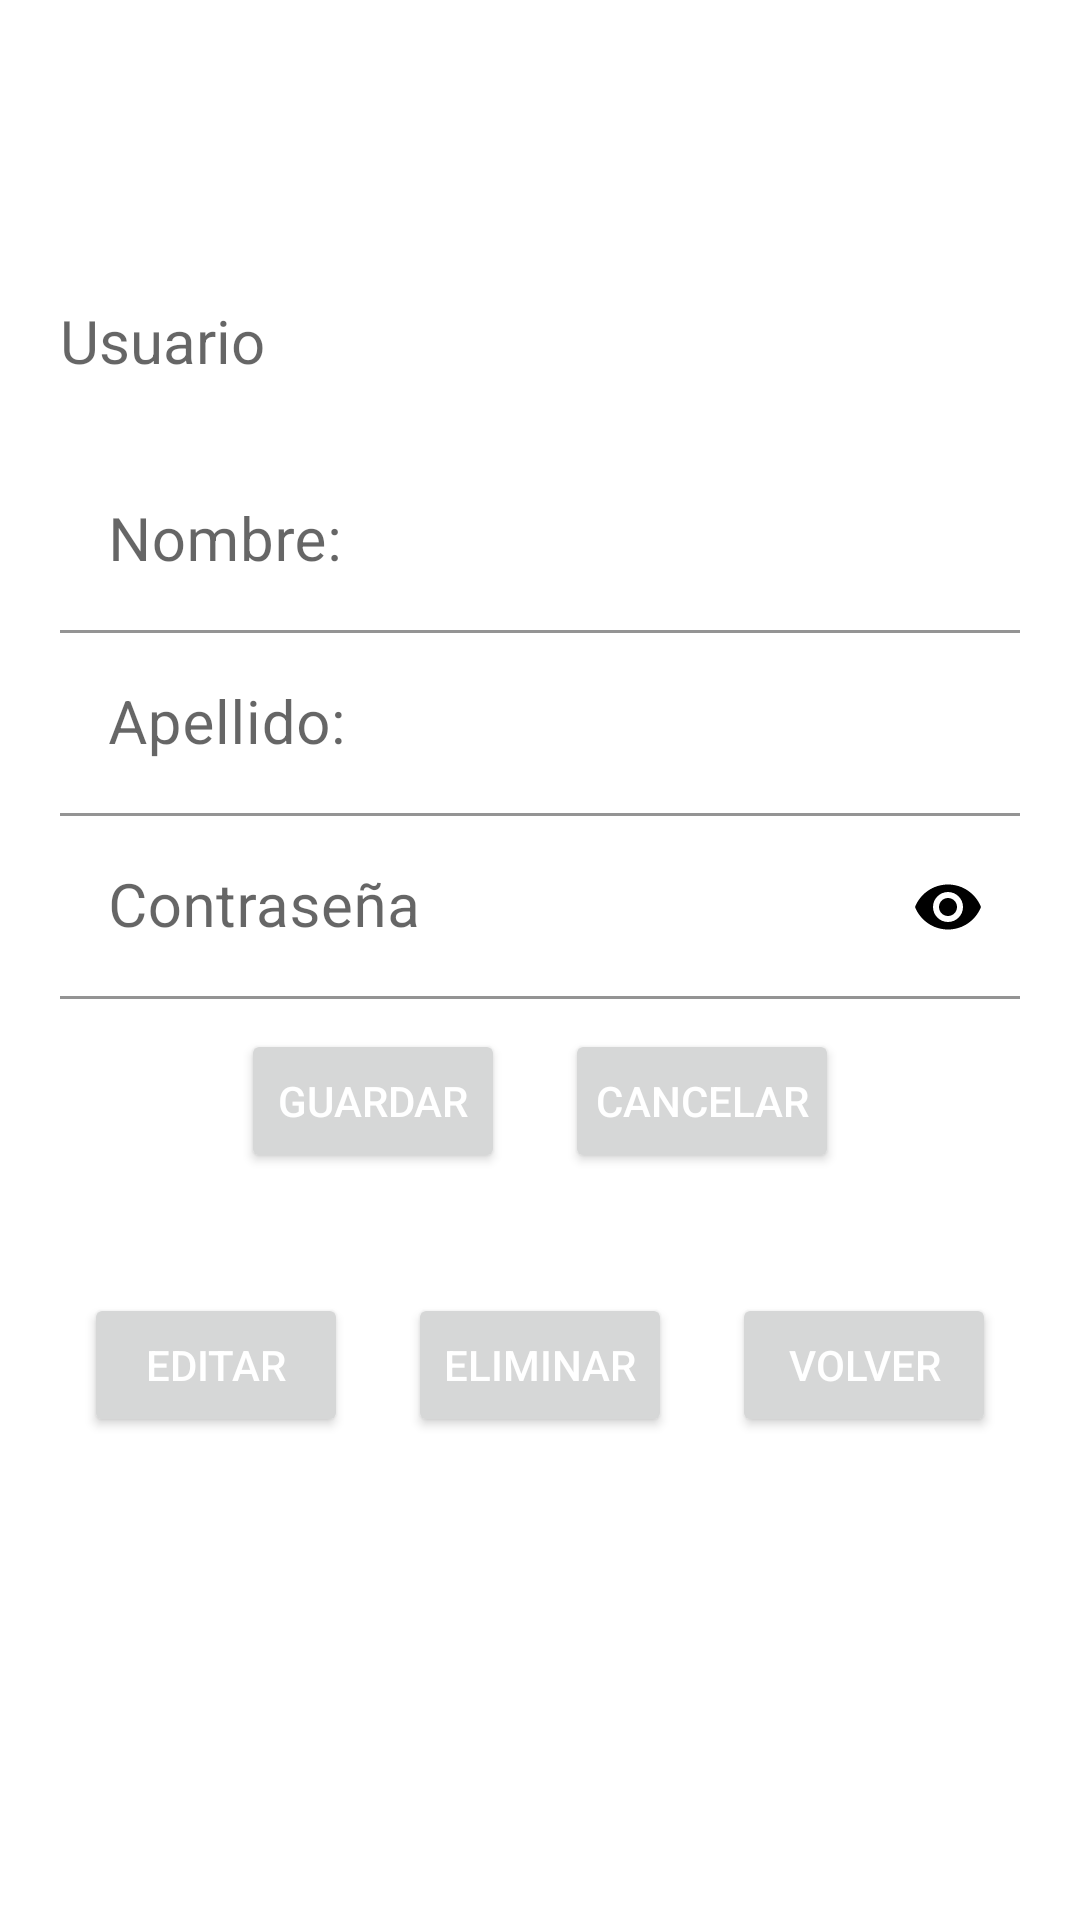

This screen was rendered from an Android layout file. Write that file and the resources it references.
<!-- AndroidManifest.xml: application theme Theme.GestionEmpresarial -->
<!-- res/layout/activity_my_profile.xml -->
<?xml version="1.0" encoding="utf-8"?>
<LinearLayout
    xmlns:android="http://schemas.android.com/apk/res/android"
    android:layout_width="match_parent"
    android:layout_height="match_parent"
    xmlns:app="http://schemas.android.com/apk/res-auto"
    android:orientation="vertical"
    android:gravity="center">

    <LinearLayout
        android:layout_width="match_parent"
        android:layout_height="match_parent"
        android:layout_gravity="center"
        android:orientation="vertical">
    <LinearLayout
        android:id="@+id/ll_noeditable"
        android:layout_width="match_parent"
        android:layout_height="wrap_content"
        android:orientation="vertical"
        android:gravity="center"
        android:layout_gravity="center"
        android:paddingLeft="@dimen/padding_20"
        android:paddingRight="@dimen/padding_20"
        android:paddingTop="100dp"
        android:paddingBottom="@dimen/padding_20"
        android:visibility="gone">
        <TextView
            android:id="@+id/tv_usuario"
            android:layout_width="match_parent"
            android:layout_height="wrap_content"
            android:textSize="@dimen/padding_20"
            android:hint="@string/usuario"/>
        <TextView
            android:id="@+id/tv_nombre"
            android:layout_width="match_parent"
            android:layout_height="wrap_content"
            android:textSize="@dimen/padding_20"
            android:hint="@string/nombre"/>
        <TextView
            android:id="@+id/tv_apellido"
            android:layout_width="match_parent"
            android:layout_height="wrap_content"
            android:textSize="@dimen/padding_20"
            android:hint="@string/apellido"/>
        <TextView
            android:id="@+id/tv_password"
            android:layout_width="match_parent"
            android:layout_height="wrap_content"
            android:textSize="@dimen/padding_20"
            android:inputType="textPassword"
            android:hint="@string/password"/>
    </LinearLayout>
    <LinearLayout
        android:id="@+id/ll_editable"
        android:layout_width="match_parent"
        android:layout_height="wrap_content"
        android:orientation="vertical"
        android:layout_gravity="center"
        android:paddingLeft="@dimen/padding_20"
        android:paddingRight="@dimen/padding_20"
        android:gravity="center"
        android:paddingTop="100dp"
        android:paddingBottom="@dimen/padding_20">
        <com.google.android.material.textfield.TextInputLayout
            android:layout_width="match_parent"
            android:layout_height="wrap_content"
            app:hintTextAppearance="@style/MyEditTextHintStyle">
            <TextView
                android:id="@+id/et_usuario"
                android:layout_width="match_parent"
                android:layout_height="50dp"
                android:textSize="@dimen/padding_20"
                android:hint="@string/usuario"/>
        </com.google.android.material.textfield.TextInputLayout>
        <com.google.android.material.textfield.TextInputLayout
            android:layout_width="match_parent"
            android:layout_height="wrap_content"
            app:hintTextAppearance="@style/MyEditTextHintStyle"
            app:boxBackgroundColor="@android:color/transparent" >
            <EditText
                android:id="@+id/et_nombre"
                android:layout_width="match_parent"
                android:layout_height="wrap_content"
                android:textSize="@dimen/padding_20"
                android:hint="@string/nombre"/>
        </com.google.android.material.textfield.TextInputLayout>

        <com.google.android.material.textfield.TextInputLayout
            android:layout_width="match_parent"
            android:layout_height="wrap_content"
            app:hintTextAppearance="@style/MyEditTextHintStyle"
            app:boxBackgroundColor="@android:color/transparent" >
            <EditText
                android:id="@+id/et_apellido"
                android:layout_width="match_parent"
                android:layout_height="wrap_content"
                android:textSize="@dimen/padding_20"
                android:hint="@string/apellido"/>
        </com.google.android.material.textfield.TextInputLayout>
        <com.google.android.material.textfield.TextInputLayout
            android:layout_width="match_parent"
            android:layout_height="wrap_content"
            app:passwordToggleEnabled="true"
            app:passwordToggleTint="@color/negro"
            app:hintTextAppearance="@style/MyEditTextHintStyle"
            app:boxBackgroundColor="@android:color/transparent" >
            <EditText
                android:id="@+id/et_password"
                android:layout_width="match_parent"
                android:layout_height="wrap_content"
                android:textSize="@dimen/padding_20"
                android:inputType="textPassword"
                android:hint="@string/password"/>
        </com.google.android.material.textfield.TextInputLayout>
        <LinearLayout
            android:id="@+id/save_cancel_buttons"
            android:layout_width="wrap_content"
            android:layout_height="wrap_content"
            android:orientation="horizontal"
            android:gravity="center"
            android:layout_gravity="center">

            <Button
                android:id="@+id/btn_guardar"
                android:layout_width="match_parent"
                android:layout_height="wrap_content"
                android:text="@string/save"
                android:padding="@dimen/padding_xxl"
                android:layout_margin="@dimen/padding_xxl"
                android:textColor="@color/blanco"/>
            <Button
                android:id="@+id/btn_cancel"
                android:layout_width="match_parent"
                android:layout_height="wrap_content"
                android:text="@string/cancel"
                android:padding="@dimen/padding_xxl"
                android:layout_margin="@dimen/padding_xxl"
                android:textColor="@color/blanco"/>

        </LinearLayout>


    </LinearLayout>


    <LinearLayout
        android:layout_width="match_parent"
        android:layout_height="wrap_content"
        android:orientation="vertical"
        android:gravity="center"
        android:id="@+id/ll_buttons">
        <LinearLayout
            android:layout_width="wrap_content"
            android:layout_height="wrap_content"
            android:orientation="horizontal">
            <Button
                android:id="@+id/btn_editar"
                android:layout_width="match_parent"
                android:layout_height="wrap_content"
                android:text="@string/edit"
                android:padding="@dimen/padding_xxl"
                android:layout_margin="@dimen/padding_xxl"
                android:textColor="@color/blanco"/>
            <Button
                android:id="@+id/btn_eliminar"
                android:layout_width="match_parent"
                android:layout_height="wrap_content"
                android:text="@string/delete"
                android:padding="@dimen/padding_xxl"
                android:layout_margin="@dimen/padding_xxl"
                android:textColor="@color/blanco"/>
            <Button
                android:id="@+id/btn_salir"
                android:layout_width="match_parent"
                android:layout_height="wrap_content"
                android:text="@string/back"
                android:padding="@dimen/padding_xxl"
                android:layout_margin="@dimen/padding_xxl"
                android:textColor="@color/blanco"/>
        </LinearLayout>
    </LinearLayout>
    </LinearLayout>
</LinearLayout>
<!-- resources referenced by this layout -->
<resources>
  <color name="blanco">#FFFFFF</color>
  <color name="negro">#000000</color>
  <dimen name="padding_20">20dp</dimen>
  <dimen name="padding_xxl">10sp</dimen>
  <string name="apellido">Apellido: </string>
  <string name="back">Volver</string>
  <string name="cancel">Cancelar</string>
  <string name="delete">Eliminar</string>
  <string name="edit">Editar</string>
  <string name="nombre">Nombre: </string>
  <string name="password">Contraseña</string>
  <string name="save">Guardar</string>
  <string name="usuario">Usuario</string>
  <style name="MyEditTextHintStyle" parent="Widget.AppCompat.EditText">
          <item name="android:textColor">#000000</item>
          <item name="android:textSize">11.5dp</item>
      </style>
  <style name="Theme.GestionEmpresarial" parent="Base.Theme.GestionEmpresarial" />
  <style name="Base.Theme.GestionEmpresarial" parent="Theme.MaterialComponents.Light.NoActionBar">
          
          <item name="colorPrimary">@color/purple_500</item>
          <item name="colorPrimaryVariant">@color/purple_700</item>
          <item name="colorOnPrimary">@color/white</item>
          
          <item name="colorSecondary">@color/teal_200</item>
          <item name="colorSecondaryVariant">@color/teal_700</item>
          <item name="colorOnSecondary">@color/black</item>
          
          <item name="android:statusBarColor">?attr/colorPrimaryVariant</item>
          
      </style>
  <color name="purple_500">#FF6200EE</color>
  <color name="purple_700">#FF3700B3</color>
  <color name="white">#FFFFFFFF</color>
  <color name="teal_200">#FF03DAC5</color>
  <color name="teal_700">#FF018786</color>
  <color name="black">#FF000000</color>
</resources>
